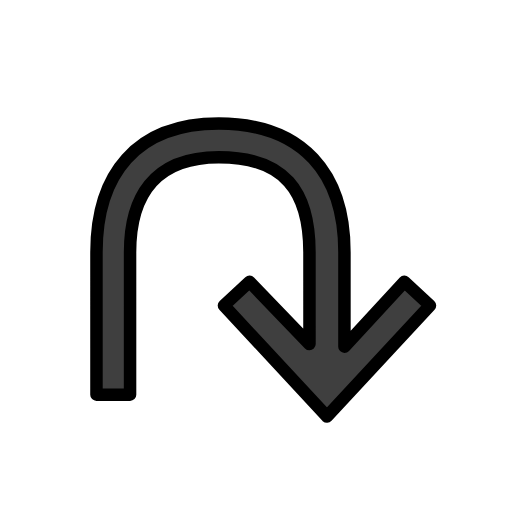
t = 0.00 s
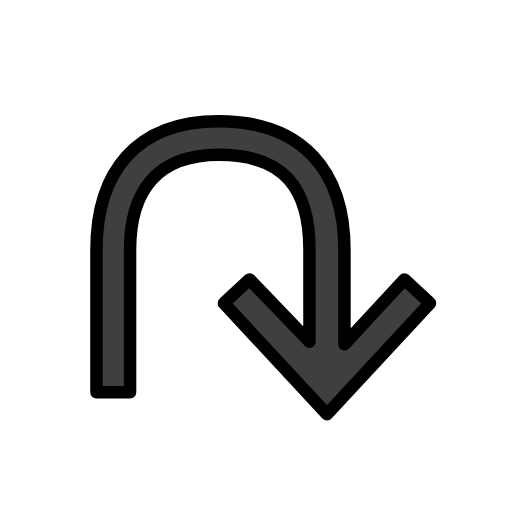
t = 0.48 s
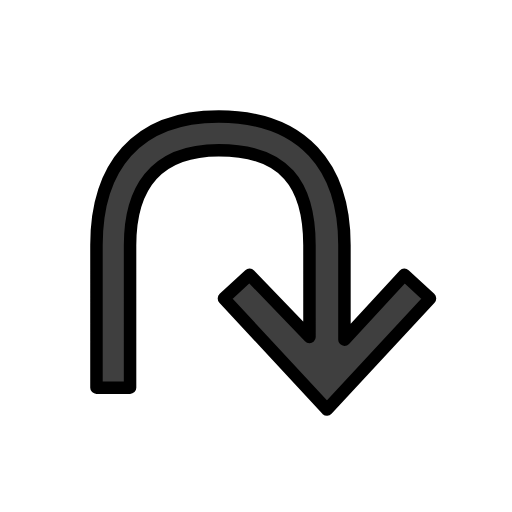
t = 1.43 s
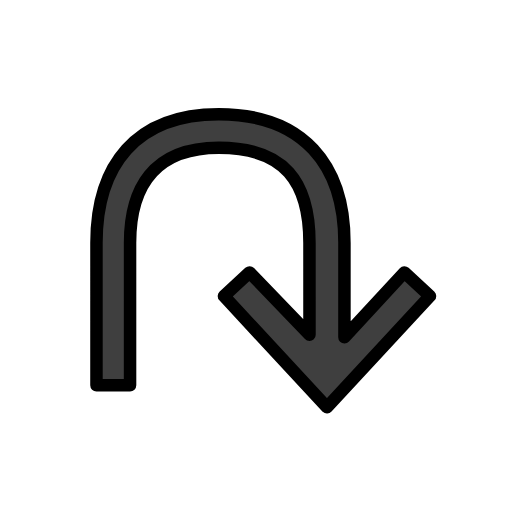
t = 1.90 s
t = 2.38 s: frame unchanged from t = 1.43 s, image omitted
t = 3.33 s: frame unchanged from t = 0.48 s, image omitted

The animated SVG that drew these frames (rendered in a browser with its animation timeline set to each time). Animation: 1 SMIL element (animateTransform=1); one cycle of 3.80 s, repeats indefinitely.

<?xml version='1.0' encoding='utf-8'?>
<svg xmlns="http://www.w3.org/2000/svg" id="emoji" viewBox="-5 -5 82 82" width="200" height="200" role="img">
  <title>OpenMoji: anticlockwise triangle-headed top u-shaped arrow</title><g><g id="color">
    <path fill="#3f3f3f" d="M50.1655,50.5238l9.6-10.4,4.1,3.8-16.5,17.8-16.5-17.8,4.1-3.8,9.6,9.9806L44.5621,35.41c0-9.8053-3.9989-15.24-14.522-15.24C19.3324,20.17,15.83,26.9312,15.83,35.41V58.209H10.45V35.38c0-12.4,6.3149-20.59,19.59-20.59,13.5,0,20.1253,8.09,20.1253,20.59Z" />
  </g>
  <g id="line">
    <path fill="none" stroke="#000" stroke-linecap="round" stroke-linejoin="round" stroke-width="2" d="M50.1655,50.5238l9.6-10.4,4.1,3.8-16.5,17.8-16.5-17.8,4.1-3.8,9.6,9.9806L44.5621,35.41c0-9.8053-3.9989-15.24-14.522-15.24C19.3324,20.17,15.83,26.9312,15.83,35.41V58.209H10.45V35.38c0-12.4,6.3149-20.59,19.59-20.59,13.5,0,20.1253,8.09,20.1253,20.59Z" />
  </g>
<animateTransform attributeName="transform" type="translate" values="0 0;0 -1.5;0 0" dur="3.8s" repeatCount="indefinite" /></g></svg>
